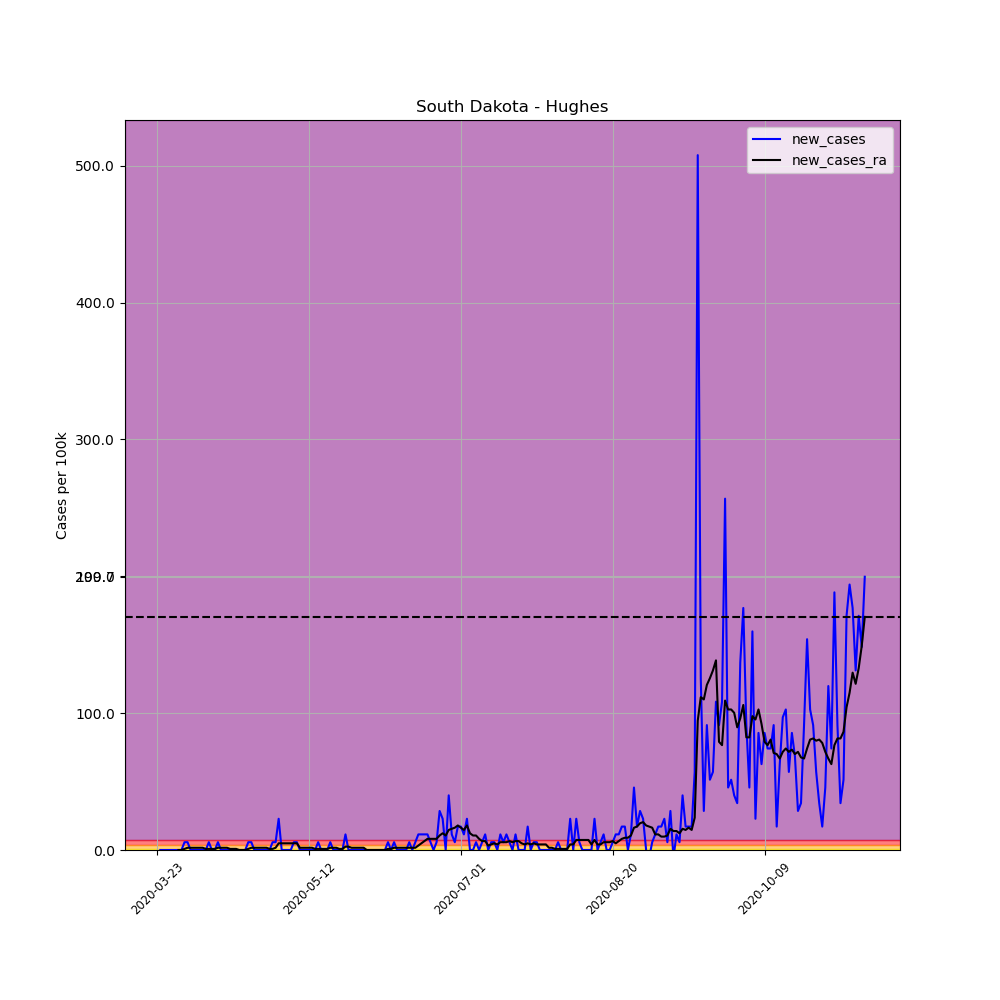

The data file committed next to this chart (first rows):
, date, county, state, fips, cases, deaths, COUNTY, STNAME, CTYNAME, POPESTIMATE2019, per_100k, per_100k_ra, new_cases, new_cases_ra
287041, 2020-03-23, Hughes, South Dakota, 46065, 1, 0, 65, South Dakota, Hughes, 17526, 5.706, , , 
287042, 2020-03-24, Hughes, South Dakota, 46065, 1, 0, 65, South Dakota, Hughes, 17526, 5.706, , 0.0, 
287043, 2020-03-25, Hughes, South Dakota, 46065, 1, 0, 65, South Dakota, Hughes, 17526, 5.706, , 0.0, 
287044, 2020-03-26, Hughes, South Dakota, 46065, 1, 0, 65, South Dakota, Hughes, 17526, 5.706, , 0.0, 
287045, 2020-03-27, Hughes, South Dakota, 46065, 1, 0, 65, South Dakota, Hughes, 17526, 5.706, , 0.0, 
287046, 2020-03-28, Hughes, South Dakota, 46065, 1, 0, 65, South Dakota, Hughes, 17526, 5.706, , 0.0, 
287047, 2020-03-29, Hughes, South Dakota, 46065, 1, 0, 65, South Dakota, Hughes, 17526, 5.706, 5.706, 0.0, 
287048, 2020-03-30, Hughes, South Dakota, 46065, 1, 0, 65, South Dakota, Hughes, 17526, 5.706, 5.706, 0.0, 0.0
287049, 2020-03-31, Hughes, South Dakota, 46065, 1, 0, 65, South Dakota, Hughes, 17526, 5.706, 5.706, 0.0, 0.0
287050, 2020-04-01, Hughes, South Dakota, 46065, 2, 0, 65, South Dakota, Hughes, 17526, 11.41, 6.521, 5.706, 0.8151
287051, 2020-04-02, Hughes, South Dakota, 46065, 3, 0, 65, South Dakota, Hughes, 17526, 17.12, 8.151, 5.706, 1.63
287052, 2020-04-03, Hughes, South Dakota, 46065, 3, 0, 65, South Dakota, Hughes, 17526, 17.12, 9.781, 0.0, 1.63
287053, 2020-04-04, Hughes, South Dakota, 46065, 3, 0, 65, South Dakota, Hughes, 17526, 17.12, 11.41, 0.0, 1.63
287054, 2020-04-05, Hughes, South Dakota, 46065, 3, 0, 65, South Dakota, Hughes, 17526, 17.12, 13.04, 0.0, 1.63
287055, 2020-04-06, Hughes, South Dakota, 46065, 3, 0, 65, South Dakota, Hughes, 17526, 17.12, 14.67, 0.0, 1.63
287056, 2020-04-07, Hughes, South Dakota, 46065, 3, 0, 65, South Dakota, Hughes, 17526, 17.12, 16.3, 0.0, 1.63
287057, 2020-04-08, Hughes, South Dakota, 46065, 3, 0, 65, South Dakota, Hughes, 17526, 17.12, 17.12, 0.0, 0.8151
287058, 2020-04-09, Hughes, South Dakota, 46065, 4, 0, 65, South Dakota, Hughes, 17526, 22.82, 17.93, 5.706, 0.8151
287059, 2020-04-10, Hughes, South Dakota, 46065, 4, 0, 65, South Dakota, Hughes, 17526, 22.82, 18.75, 0.0, 0.8151
287060, 2020-04-11, Hughes, South Dakota, 46065, 4, 0, 65, South Dakota, Hughes, 17526, 22.82, 19.56, 0.0, 0.8151
287061, 2020-04-12, Hughes, South Dakota, 46065, 5, 0, 65, South Dakota, Hughes, 17526, 28.53, 21.19, 5.706, 1.63
287062, 2020-04-13, Hughes, South Dakota, 46065, 5, 0, 65, South Dakota, Hughes, 17526, 28.53, 22.82, 0.0, 1.63
287063, 2020-04-14, Hughes, South Dakota, 46065, 5, 0, 65, South Dakota, Hughes, 17526, 28.53, 24.45, 0.0, 1.63
287064, 2020-04-15, Hughes, South Dakota, 46065, 5, 0, 65, South Dakota, Hughes, 17526, 28.53, 26.08, 0.0, 1.63
287065, 2020-04-16, Hughes, South Dakota, 46065, 5, 0, 65, South Dakota, Hughes, 17526, 28.53, 26.9, 0.0, 0.8151
287066, 2020-04-17, Hughes, South Dakota, 46065, 5, 0, 65, South Dakota, Hughes, 17526, 28.53, 27.71, 0.0, 0.8151
287067, 2020-04-18, Hughes, South Dakota, 46065, 5, 0, 65, South Dakota, Hughes, 17526, 28.53, 28.53, 0.0, 0.8151
287068, 2020-04-19, Hughes, South Dakota, 46065, 5, 0, 65, South Dakota, Hughes, 17526, 28.53, 28.53, 0.0, 0.0
287069, 2020-04-20, Hughes, South Dakota, 46065, 5, 0, 65, South Dakota, Hughes, 17526, 28.53, 28.53, 0.0, 0.0
287070, 2020-04-21, Hughes, South Dakota, 46065, 5, 0, 65, South Dakota, Hughes, 17526, 28.53, 28.53, 0.0, 0.0
287071, 2020-04-22, Hughes, South Dakota, 46065, 6, 0, 65, South Dakota, Hughes, 17526, 34.23, 29.34, 5.706, 0.8151
287072, 2020-04-23, Hughes, South Dakota, 46065, 7, 0, 65, South Dakota, Hughes, 17526, 39.94, 30.97, 5.706, 1.63
287073, 2020-04-24, Hughes, South Dakota, 46065, 7, 0, 65, South Dakota, Hughes, 17526, 39.94, 32.6, 0.0, 1.63
287074, 2020-04-25, Hughes, South Dakota, 46065, 7, 0, 65, South Dakota, Hughes, 17526, 39.94, 34.23, 0.0, 1.63
287075, 2020-04-26, Hughes, South Dakota, 46065, 7, 0, 65, South Dakota, Hughes, 17526, 39.94, 35.87, 0.0, 1.63
287076, 2020-04-27, Hughes, South Dakota, 46065, 7, 0, 65, South Dakota, Hughes, 17526, 39.94, 37.5, 0.0, 1.63
287077, 2020-04-28, Hughes, South Dakota, 46065, 7, 0, 65, South Dakota, Hughes, 17526, 39.94, 39.13, 0.0, 1.63
287078, 2020-04-29, Hughes, South Dakota, 46065, 7, 0, 65, South Dakota, Hughes, 17526, 39.94, 39.94, 0.0, 0.8151
287079, 2020-04-30, Hughes, South Dakota, 46065, 8, 0, 65, South Dakota, Hughes, 17526, 45.65, 40.76, 5.706, 0.8151
287080, 2020-05-01, Hughes, South Dakota, 46065, 9, 0, 65, South Dakota, Hughes, 17526, 51.35, 42.39, 5.706, 1.63
287081, 2020-05-02, Hughes, South Dakota, 46065, 13, 0, 65, South Dakota, Hughes, 17526, 74.18, 47.28, 22.82, 4.891
287082, 2020-05-03, Hughes, South Dakota, 46065, 13, 0, 65, South Dakota, Hughes, 17526, 74.18, 52.17, 0.0, 4.891
287083, 2020-05-04, Hughes, South Dakota, 46065, 13, 0, 65, South Dakota, Hughes, 17526, 74.18, 57.06, 0.0, 4.891
287084, 2020-05-05, Hughes, South Dakota, 46065, 13, 0, 65, South Dakota, Hughes, 17526, 74.18, 61.95, 0.0, 4.891
287085, 2020-05-06, Hughes, South Dakota, 46065, 13, 0, 65, South Dakota, Hughes, 17526, 74.18, 66.84, 0.0, 4.891
287086, 2020-05-07, Hughes, South Dakota, 46065, 14, 0, 65, South Dakota, Hughes, 17526, 79.88, 71.73, 5.706, 4.891
287087, 2020-05-08, Hughes, South Dakota, 46065, 15, 0, 65, South Dakota, Hughes, 17526, 85.59, 76.62, 5.706, 4.891
287088, 2020-05-09, Hughes, South Dakota, 46065, 15, 0, 65, South Dakota, Hughes, 17526, 85.59, 78.25, 0.0, 1.63
287089, 2020-05-10, Hughes, South Dakota, 46065, 15, 0, 65, South Dakota, Hughes, 17526, 85.59, 79.88, 0.0, 1.63
287090, 2020-05-11, Hughes, South Dakota, 46065, 15, 0, 65, South Dakota, Hughes, 17526, 85.59, 81.51, 0.0, 1.63
287091, 2020-05-12, Hughes, South Dakota, 46065, 15, 0, 65, South Dakota, Hughes, 17526, 85.59, 83.14, 0.0, 1.63
287092, 2020-05-13, Hughes, South Dakota, 46065, 15, 0, 65, South Dakota, Hughes, 17526, 85.59, 84.77, 0.0, 1.63
287093, 2020-05-14, Hughes, South Dakota, 46065, 15, 0, 65, South Dakota, Hughes, 17526, 85.59, 85.59, 0.0, 0.8151
287094, 2020-05-15, Hughes, South Dakota, 46065, 16, 0, 65, South Dakota, Hughes, 17526, 91.29, 86.4, 5.706, 0.8151
287095, 2020-05-16, Hughes, South Dakota, 46065, 16, 0, 65, South Dakota, Hughes, 17526, 91.29, 87.22, 0.0, 0.8151
287096, 2020-05-17, Hughes, South Dakota, 46065, 16, 0, 65, South Dakota, Hughes, 17526, 91.29, 88.03, 0.0, 0.8151
287097, 2020-05-18, Hughes, South Dakota, 46065, 16, 0, 65, South Dakota, Hughes, 17526, 91.29, 88.85, 0.0, 0.8151
287098, 2020-05-19, Hughes, South Dakota, 46065, 17, 0, 65, South Dakota, Hughes, 17526, 97, 90.48, 5.706, 1.63
287099, 2020-05-20, Hughes, South Dakota, 46065, 17, 0, 65, South Dakota, Hughes, 17526, 97, 92.11, 0.0, 1.63
287100, 2020-05-21, Hughes, South Dakota, 46065, 17, 0, 65, South Dakota, Hughes, 17526, 97, 93.74, 0.0, 1.63
... 174 more rows
